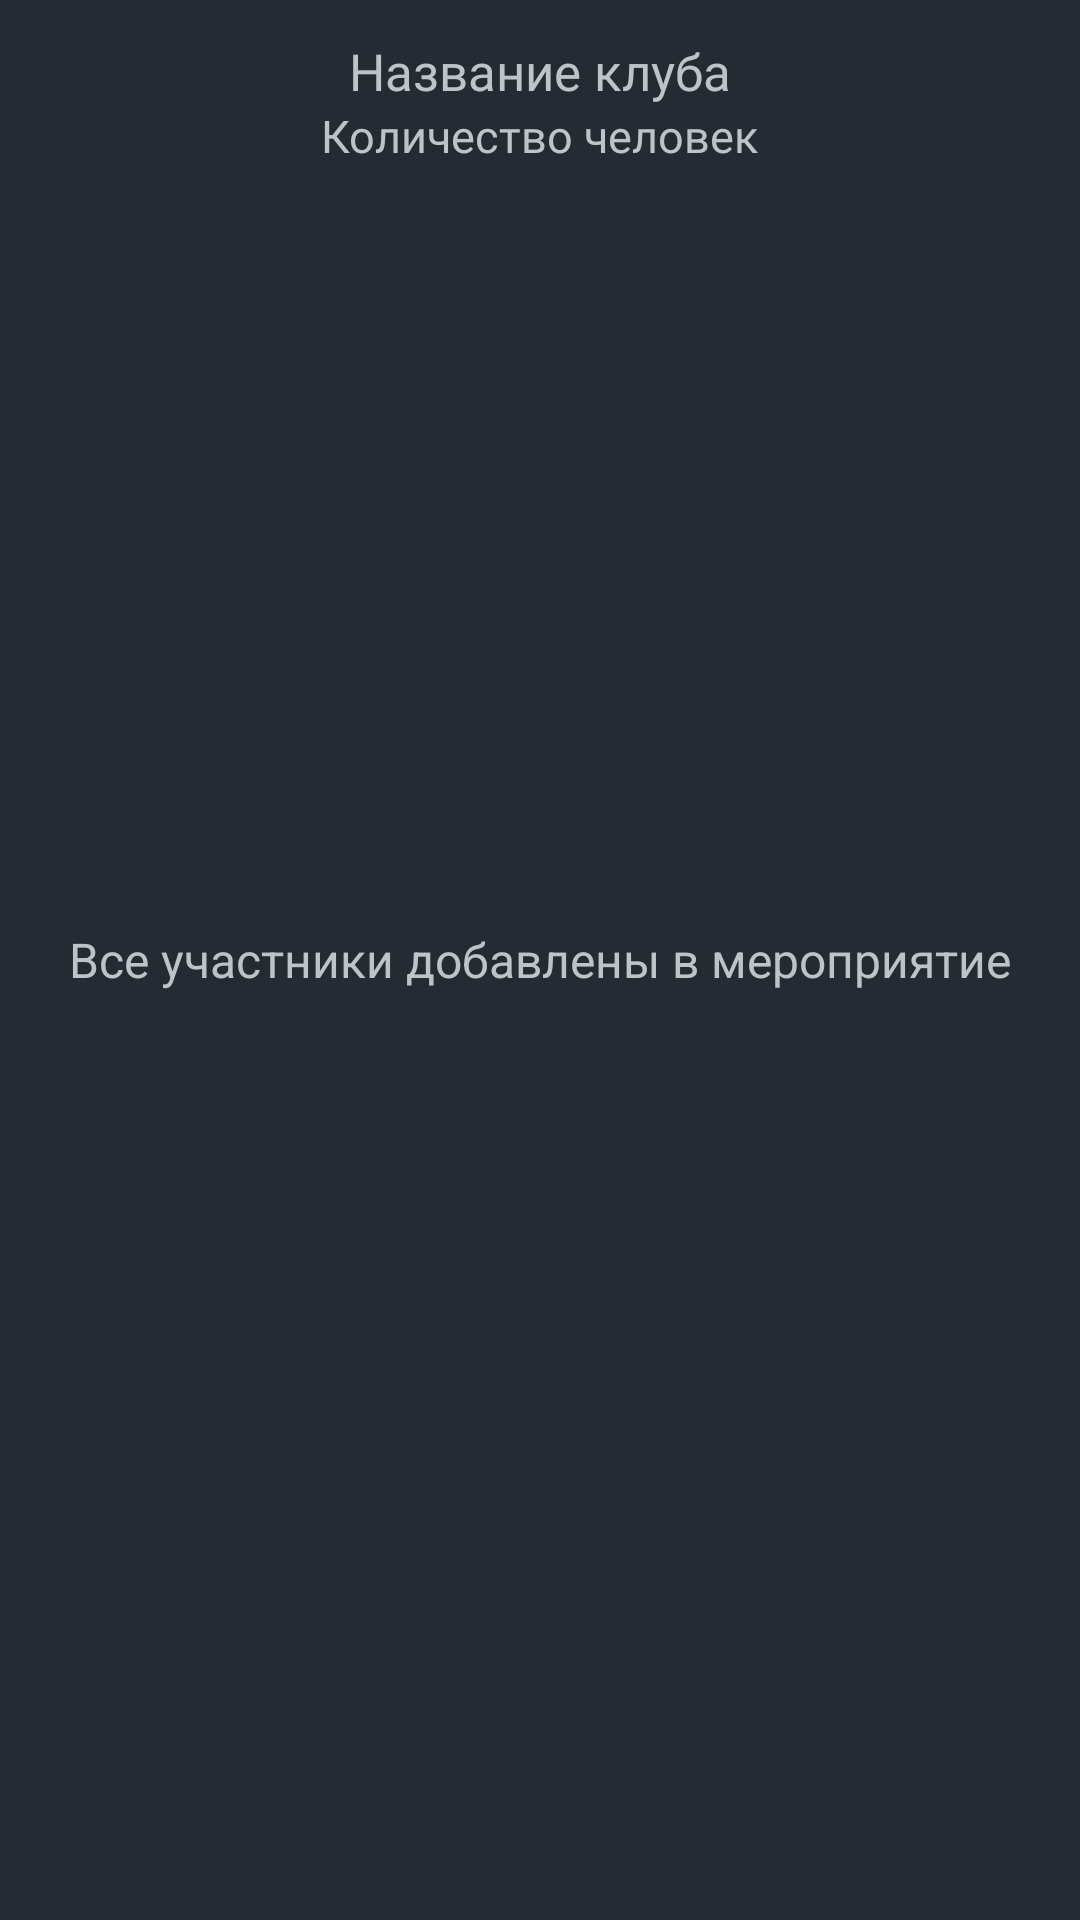

Write the Android layout XML for this screen, with the resource values it uses.
<!-- AndroidManifest.xml: application theme Theme.Split -->
<!-- res/layout/fragment_club_create.xml -->
<?xml version="1.0" encoding="utf-8"?>
<androidx.coordinatorlayout.widget.CoordinatorLayout xmlns:android="http://schemas.android.com/apk/res/android"
    android:layout_width="match_parent"
    android:layout_height="match_parent"
    xmlns:app="http://schemas.android.com/apk/res-auto"
    android:background="@color/asphalt">

    <LinearLayout
        xmlns:app="http://schemas.android.com/apk/res-auto"
        android:layout_width="match_parent"
        android:layout_height="60dp"
        android:orientation="vertical"
        android:background="@drawable/background_tab"
        android:gravity="center_horizontal">

        <TextView
            android:layout_width="wrap_content"
            android:layout_height="35dp"
            android:layout_weight="1"
            android:text="Название клуба"
            android:gravity="bottom"
            android:textSize="17sp"
            android:fontFamily="@font/roboto"
            android:textColor="@color/silver"/>

        <TextView
            android:layout_width="wrap_content"
            android:layout_height="25dp"
            android:layout_weight="1"
            android:text="Количество человек"
            android:gravity="top"
            android:textSize="15sp"
            android:fontFamily="@font/roboto_light"
            android:textColor="@color/silver"/>

    </LinearLayout>

    <androidx.recyclerview.widget.RecyclerView
        android:id="@+id/club_create_list"
        android:layout_width="match_parent"
        android:layout_height="wrap_content"
        android:layout_marginTop="61dp"
        android:orientation="vertical"
        android:elevation="0dp" />

    <TextView
        android:layout_width="wrap_content"
        android:layout_height="wrap_content"
        android:layout_gravity="center"
        android:textColor="@color/silver"
        android:textSize="16sp"
        android:text="Все участники добавлены в мероприятие"
        android:id="@+id/declared_attention"/>

</androidx.coordinatorlayout.widget.CoordinatorLayout>
<!-- resources referenced by this layout -->
<resources>
  <color name="asphalt">#242B33</color>
  <color name="silver">#BDC3C7</color>
  <style name="Theme.Split" parent="Theme.MaterialComponents.DayNight.NoActionBar">
          
          <item name="colorPrimary">@color/night</item>
          <item name="colorPrimaryVariant">@color/asbestos</item>
          <item name="colorOnPrimary">@color/silver</item>
          
          <item name="colorSecondary">@color/red</item>
          <item name="colorSecondaryVariant">@color/dark_red</item>
          <item name="colorOnSecondary">@color/night</item>
          
          <item name="android:statusBarColor" tools:targetApi="l">?attr/colorPrimaryVariant</item>
          
          <item name="android:windowContentOverlay">@null</item>
      </style>
  <color name="night">#13191F</color>
  <color name="asbestos">#4B5354</color>
  <color name="red">#F21E08</color>
  <color name="dark_red">#C0392B</color>
</resources>
